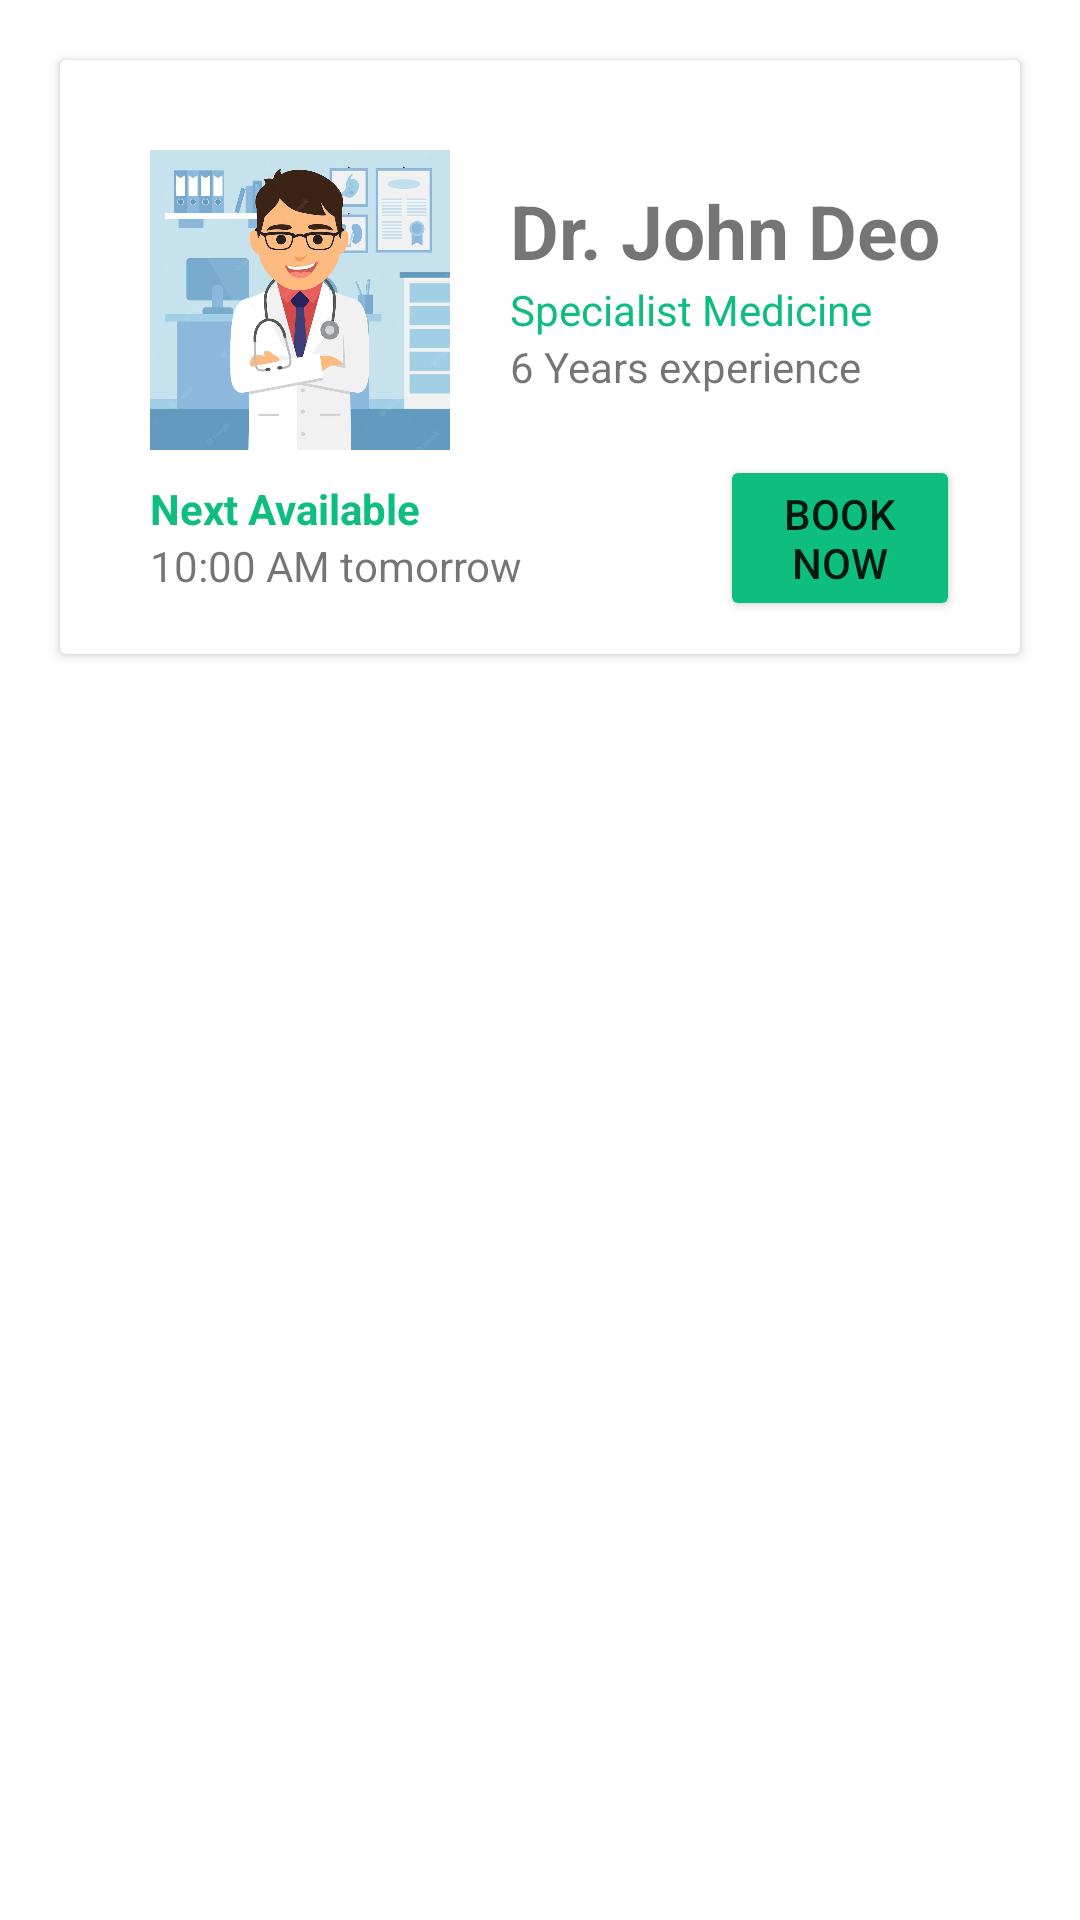

Layout XML and referenced resources for this Android screen:
<!-- AndroidManifest.xml: application theme Theme.DoctorHunt -->
<!-- res/layout/customlistview.xml -->
<?xml version="1.0" encoding="utf-8"?>
<RelativeLayout xmlns:android="http://schemas.android.com/apk/res/android"
    android:layout_width="match_parent"
    android:orientation="vertical"
    android:layout_height="wrap_content">

        <androidx.cardview.widget.CardView
            android:layout_width="match_parent"
            android:layout_margin="20dp"
            android:elevation="60dp"
            android:layout_height="wrap_content">
            <RelativeLayout
                android:layout_width="match_parent"
                android:layout_height="wrap_content">
            <ImageView
                android:layout_width="100dp"
                android:layout_height="100dp"
                android:src="@drawable/img_5"
                android:layout_marginLeft="30dp"
                android:layout_marginTop="30dp"
                android:id="@+id/image"
                />
            <TextView
                android:layout_width="match_parent"
                android:layout_height="wrap_content"
                android:text="Dr. John Deo"
                android:layout_toRightOf="@+id/image"
                android:textSize="25dp"
                android:id="@+id/title"
                android:textStyle="bold"
                android:layout_marginLeft="20dp"
                android:layout_marginTop="40dp"/>
            <TextView
                android:layout_width="match_parent"
                android:layout_height="wrap_content"
                android:layout_below="@+id/title"
                android:layout_toRightOf="@+id/image"
                android:text="Specialist Medicine"
                android:textColor="@color/lime"
                android:id="@+id/decription"
                android:layout_marginLeft="20dp"/>
            <TextView
                android:layout_width="match_parent"
                android:layout_height="wrap_content"
                android:layout_toRightOf="@+id/image"
                android:layout_below="@+id/decription"
                android:layout_marginLeft="20dp"
                android:id="@+id/experience"
                android:text="6 Years experience"/>
            <TextView
                android:layout_width="wrap_content"
                android:layout_height="wrap_content"
                android:layout_below="@id/image"
                android:text="Next Available"
                android:textColor="@color/lime"
                android:layout_marginLeft="30dp"
                android:layout_marginTop="10dp"
                android:textStyle="bold"
                android:id="@+id/available"/>
            <TextView
                android:layout_width="wrap_content"
                android:layout_height="wrap_content"
                android:layout_below="@+id/available"
                android:text="10:00 AM tomorrow"
                android:layout_marginLeft="30dp"
                android:layout_marginBottom="20dp"/>
            <Button
                android:layout_width="150dp"
                android:layout_height="wrap_content"
                android:text="Book Now"
                android:backgroundTint="@color/lime"
                android:layout_toRightOf="@+id/available"
                android:layout_below="@+id/experience"
                android:layout_marginTop="20dp"
                android:layout_marginRight="20dp"
                android:layout_marginLeft="100dp"/>
            </RelativeLayout>
        </androidx.cardview.widget.CardView>
</RelativeLayout>
<!-- resources referenced by this layout -->
<resources>
  <color name="lime">#0ebe7f</color>
  <!-- drawable img_5: png bitmap (drawable, 522620 bytes) -->
  <style name="Theme.DoctorHunt" parent="Theme.MaterialComponents.DayNight.NoActionBar">
          
          <item name="colorPrimary">@color/purple_500</item>
          <item name="colorPrimaryVariant">@color/purple_700</item>
          <item name="colorOnPrimary">@color/white</item>
          
          <item name="colorSecondary">@color/teal_200</item>
          <item name="colorSecondaryVariant">@color/teal_700</item>
          <item name="colorOnSecondary">@color/black</item>
          
          <item name="android:statusBarColor">?attr/colorPrimaryVariant</item>
          
      </style>
  <color name="purple_500">#FF6200EE</color>
  <color name="purple_700">#FF3700B3</color>
  <color name="white">#FFFFFFFF</color>
  <color name="teal_200">#FF03DAC5</color>
  <color name="teal_700">#FF018786</color>
  <color name="black">#FF000000</color>
</resources>
